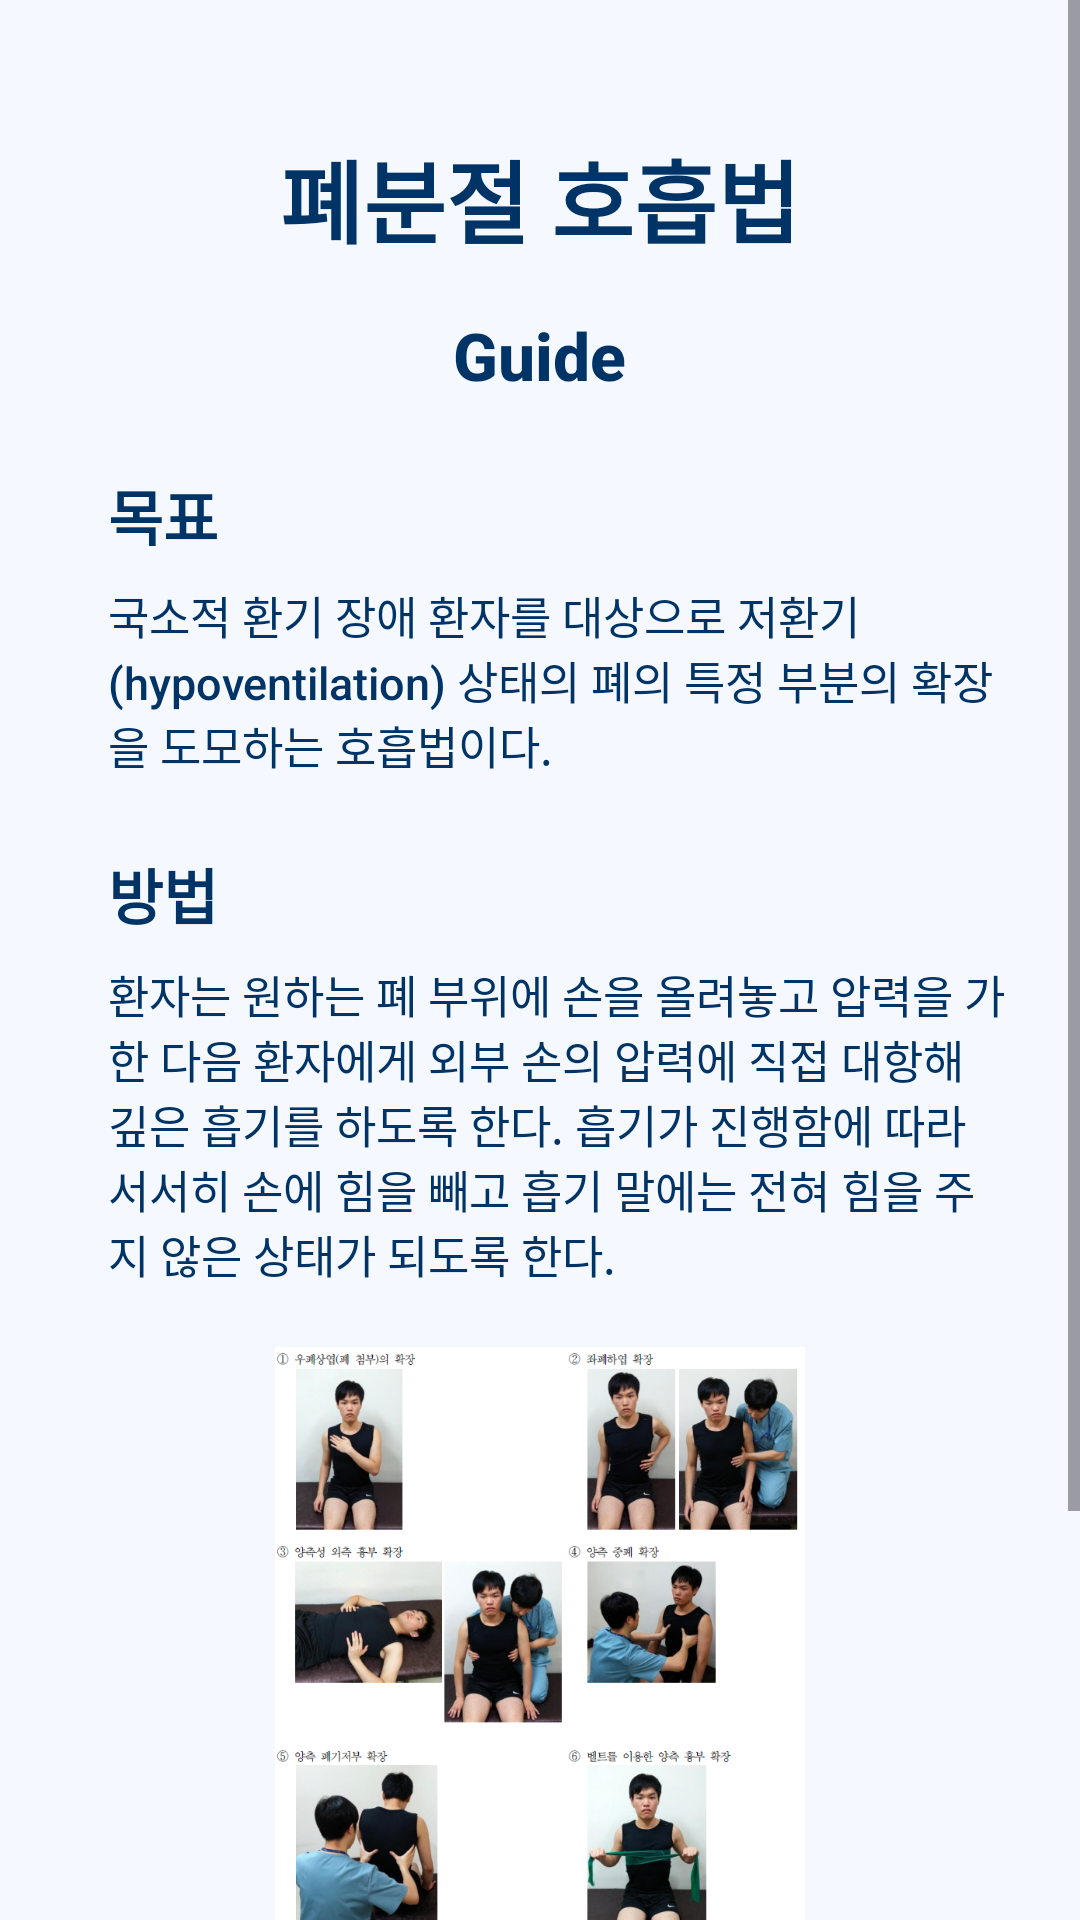

Reconstruct the res/layout file that produces this screen, plus the resources it refers to.
<!-- AndroidManifest.xml: application theme Theme.COPD -->
<!-- res/layout/lung.xml -->
<?xml version="1.0" encoding="utf-8"?>
<ScrollView xmlns:android="http://schemas.android.com/apk/res/android"
    android:layout_width="match_parent"
    android:layout_height="match_parent"
    android:orientation="vertical"
    android:background="#F5F9FF">

    <LinearLayout
        android:layout_width="match_parent"
        android:layout_height="wrap_content"
        android:orientation="vertical"
        android:padding="24dp">

        <TextView
            android:id="@+id/TrainingTitle"
            android:layout_width="wrap_content"
            android:layout_height="wrap_content"
            android:fontFamily="sans-serif-medium"
            android:text="@string/btn_lung"
            android:textColor="#003366"
            android:textSize="30sp"
            android:textStyle="bold"
            android:layout_gravity="center_horizontal"
            android:layout_marginTop="20dp" />

        <TextView
            android:id="@+id/TrainingGuide"
            android:layout_width="wrap_content"
            android:layout_height="wrap_content"
            android:fontFamily="sans-serif-medium"
            android:text="@string/guide"
            android:textColor="#003366"
            android:textSize="22sp"
            android:textStyle="bold"
            android:layout_gravity="center_horizontal"
            android:layout_marginTop="16dp" />

        <TextView
            android:id="@+id/TrainingGoal"
            android:layout_width="match_parent"
            android:layout_height="wrap_content"
            android:fontFamily="sans-serif-medium"
            android:text="@string/goal"
            android:textColor="#003366"
            android:textSize="20sp"
            android:textStyle="bold"
            android:paddingStart="12dp"
            android:layout_marginTop="24dp" />

        <TextView
            android:id="@+id/TrainingText"
            android:layout_width="match_parent"
            android:layout_height="wrap_content"
            android:fontFamily="sans-serif-medium"
            android:text="@string/lung_text"
            android:textColor="#003366"
            android:textSize="15sp"
            android:paddingStart="12dp"
            android:layout_marginTop="8dp" />

        <TextView
            android:id="@+id/TrainingMethod"
            android:layout_width="match_parent"
            android:layout_height="wrap_content"
            android:fontFamily="sans-serif-medium"
            android:text="@string/method"
            android:textColor="#003366"
            android:textSize="20sp"
            android:textStyle="bold"
            android:paddingStart="12dp"
            android:layout_marginTop="24dp" />

        <TextView
            android:id="@+id/TrainingMText"
            android:layout_width="match_parent"
            android:layout_height="wrap_content"
            android:fontFamily="sans-serif-medium"
            android:text="@string/lung_method_text"
            android:textColor="#003366"
            android:textSize="15sp"
            android:paddingStart="12dp"
            android:layout_marginTop="8dp" />

        <ImageView
            android:id="@+id/imageExample"
            android:layout_width="match_parent"
            android:layout_height="200dp"
            android:layout_gravity="center_horizontal"
            android:layout_marginTop="20dp"
            android:src="@drawable/lung_img" />

        <Button
            android:id="@+id/btnStart_Lung"
            android:layout_width="150dp"
            android:layout_height="50dp"
            android:layout_marginTop="24dp"
            android:backgroundTint="#003366"
            android:fontFamily="sans-serif-medium"
            android:textColor="#FFFFFF"
            android:textSize="16sp"
            android:textStyle="bold"
            android:text="@string/btn_start"
            android:layout_gravity="center_horizontal" />

        <Button
            android:id="@+id/btnHome"
            android:layout_width="150dp"
            android:layout_height="50dp"
            android:layout_marginTop="16dp"
            android:backgroundTint="#003366"
            android:fontFamily="sans-serif-medium"
            android:textColor="#FFFFFF"
            android:textSize="16sp"
            android:textStyle="bold"
            android:text="@string/btn_home"
            android:layout_gravity="center_horizontal" />

    </LinearLayout>
</ScrollView>
<!-- resources referenced by this layout -->
<resources>
  <!-- drawable lung_img: png bitmap (drawable, 408930 bytes) -->
  <string name="btn_home">Home</string>
  <string name="btn_lung">폐분절 호흡법</string>
  <string name="btn_start">Start!</string>
  <string name="goal">목표</string>
  <string name="guide">Guide</string>
  <string name="lung_method_text">
          환자는 원하는 폐 부위에 손을 올려놓고 압력을 가한 다음 환자에게 외부 손의 압력에 직접 대항해 깊은
  흡기를 하도록 한다. 흡기가 진행함에 따라 서서히 손에 힘을 빼고 흡기 말에는 전혀 힘을 주지 않은 상태가 되도록
  한다.
      </string>
  <string name="lung_text">
          국소적 환기 장애 환자를 대상으로 저환기(hypoventilation) 상태의 폐의 특정 부분의 확장을 도모하는
  호흡법이다.
      </string>
  <string name="method">방법</string>
  <style name="Theme.COPD" parent="Base.Theme.COPD" />
  <style name="Base.Theme.COPD" parent="Theme.Material3.DayNight.NoActionBar">
          
          
      </style>
</resources>
